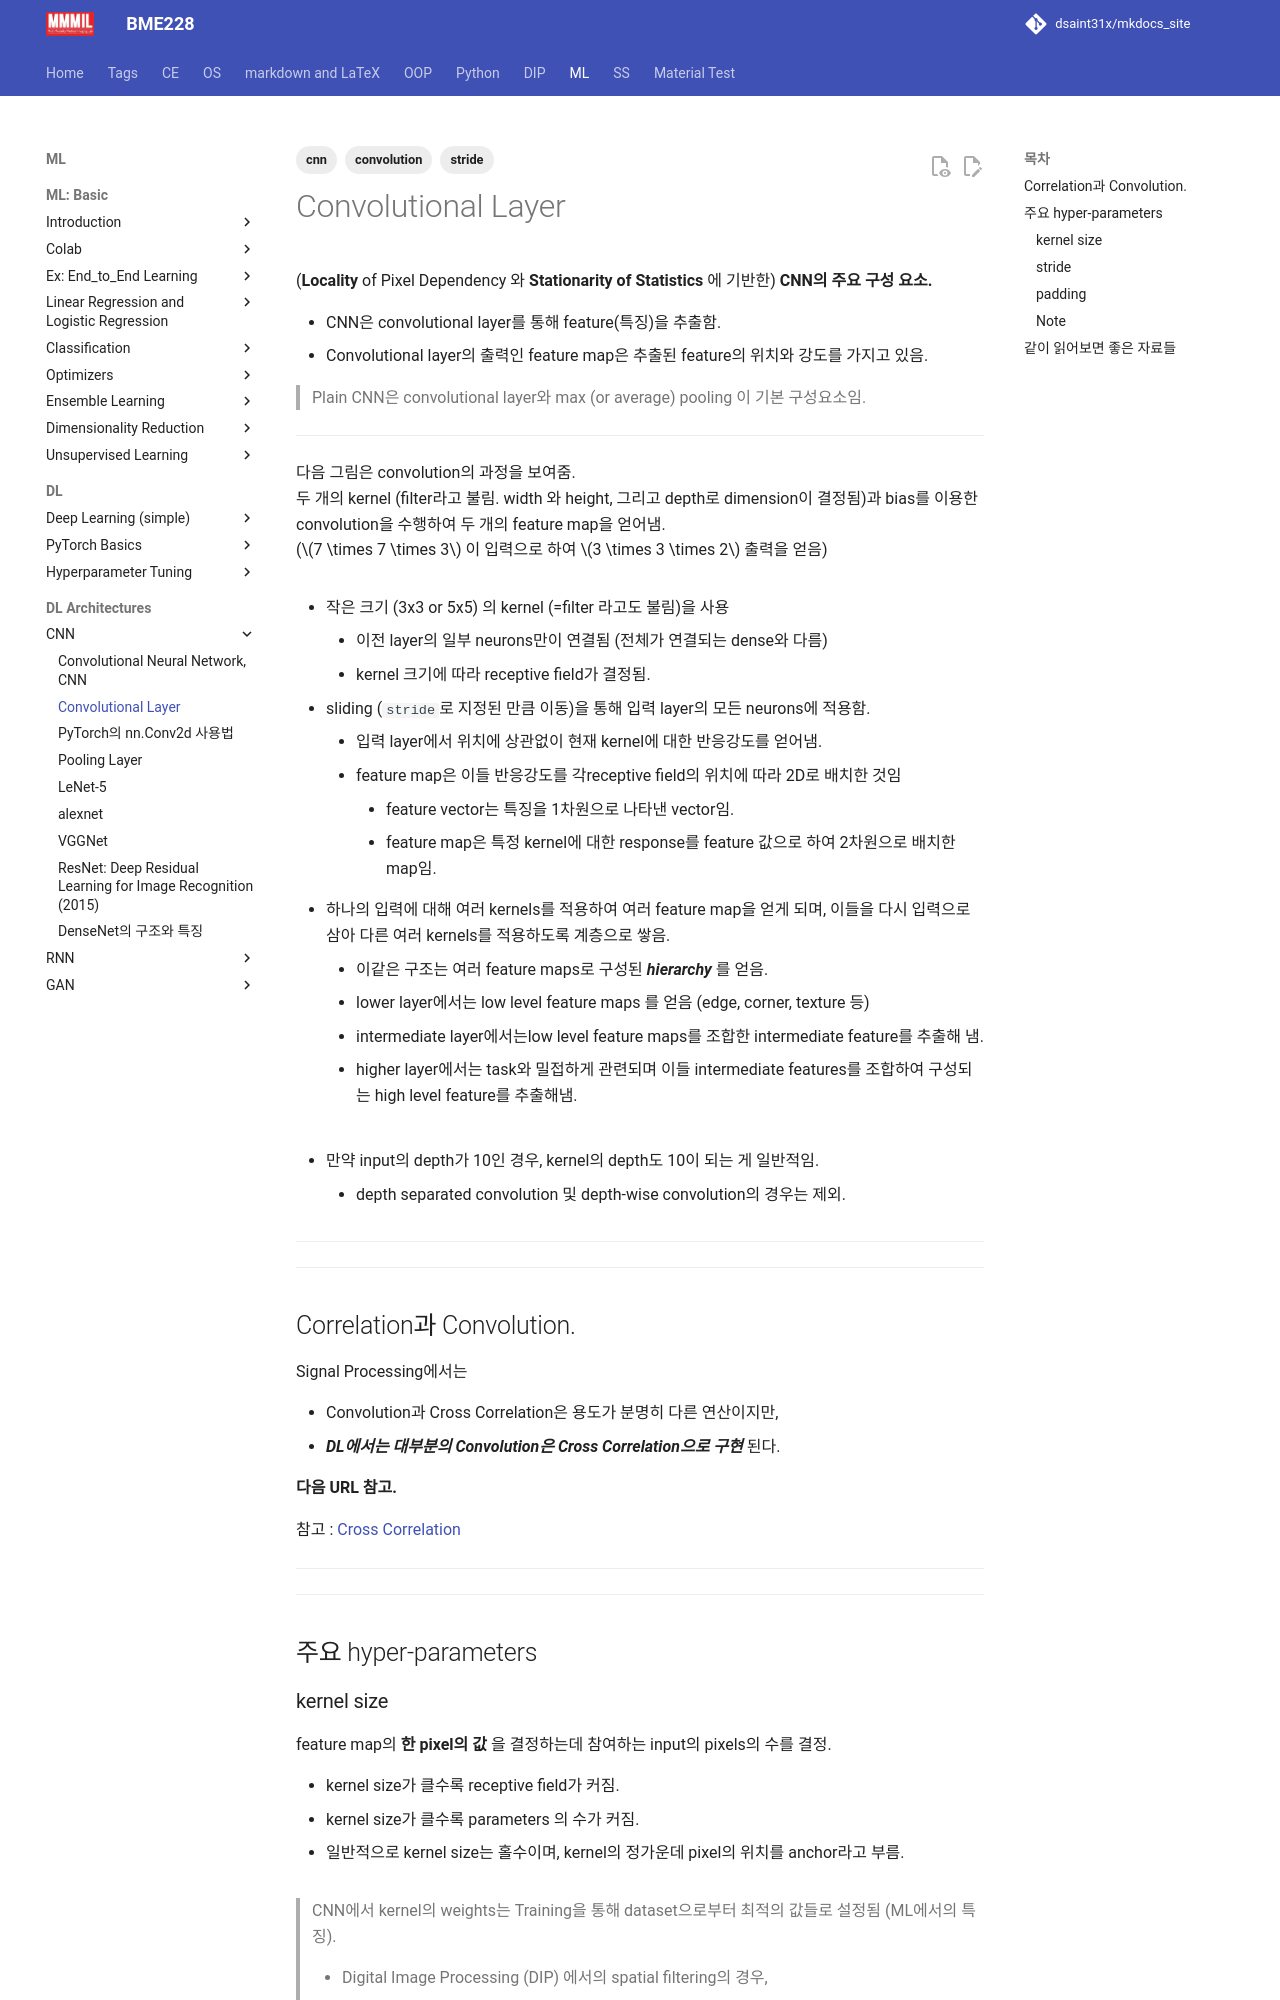

repository: dsaint31x/mkdocs_site · page: ML/ch14_cnn/CNN_convolutional_layer/index.html · generator: mkdocs

---
title: Convolutional Layer
tags: [convolution, stride, cnn]
---

# Convolutional Layer

(**Locality** of Pixel Dependency 와 **Stationarity of Statistics** 에 기반한) **CNN의 주요 구성 요소.**

* CNN은 convolutional layer를 통해 feature(특징)을 추출함.
* Convolutional layer의 출력인 feature map은 추출된 feature의 위치와 강도를 가지고 있음.

> Plain CNN은 convolutional layer와 max (or average) pooling 이 기본 구성요소임.

---

다음 그림은 convolution의 과정을 보여줌.  
두 개의 kernel (filter라고 불림. width 와 height, 그리고 depth로 dimension이 결정됨)과 bias를 이용한  
convolution을 수행하여 두 개의 feature map을 얻어냄.  
($7 \times 7 \times 3$ 이 입력으로 하여 $3 \times 3 \times 2$ 출력을 얻음) 

![](../../DIP/img/etc/convolution_how.gif){style="display: block;margin: 0 auto;width=600px" }

* 작은 크기 (3x3 or 5x5) 의 kernel (=filter 라고도 불림)을 사용
	* 이전 layer의 일부 neurons만이 연결됨 (전체가 연결되는 dense와 다름)
	* kernel 크기에 따라 receptive field가 결정됨.
* sliding (`stride`로 지정된 만큼 이동)을 통해 입력 layer의 모든 neurons에 적용함.
	* 입력 layer에서 위치에 상관없이 현재 kernel에 대한 반응강도를 얻어냄.
	* feature map은 이들 반응강도를 각receptive field의 위치에 따라 2D로 배치한 것임  
	    * feature vector는 특징을 1차원으로 나타낸 vector임.  
	    * feature map은 특정 kernel에 대한 response를 feature 값으로 하여 2차원으로 배치한 map임.
* 하나의 입력에 대해 여러 kernels를 적용하여 여러 feature map을 얻게 되며, 이들을 다시 입력으로 삼아 다른 여러 kernels를 적용하도록 계층으로 쌓음.
	* 이같은 구조는 여러 feature maps로 구성된 ***hierarchy*** 를 얻음.
	* lower layer에서는 low level feature maps 를 얻음 (edge, corner, texture 등)
	* intermediate layer에서는low level feature maps를 조합한 intermediate feature를 추출해 냄.
	* higher layer에서는 task와 밀접하게 관련되며 이들 intermediate features를 조합하여 구성되는 high level feature를 추출해냄.

![](../img/ch00/dl_hiearchy_rep.png){style="display: block; margin: 0 auto;width:600px"}

* 만약 input의 depth가 10인 경우, kernel의 depth도 10이 되는 게 일반적임. 
    * depth separated convolution 및 depth-wise convolution의 경우는 제외.

---

---

## Correlation과 Convolution.

Signal Processing에서는 

* Convolution과 Cross Correlation은 용도가 분명히 다른 연산이지만,  
* ***DL에서는 대부분의 Convolution은 Cross Correlation으로 구현*** 된다.

**다음 URL 참고.**

참고 : [Cross Correlation](https://dsaint31.tistory.com/382) 

---

---

## 주요 hyper-parameters
